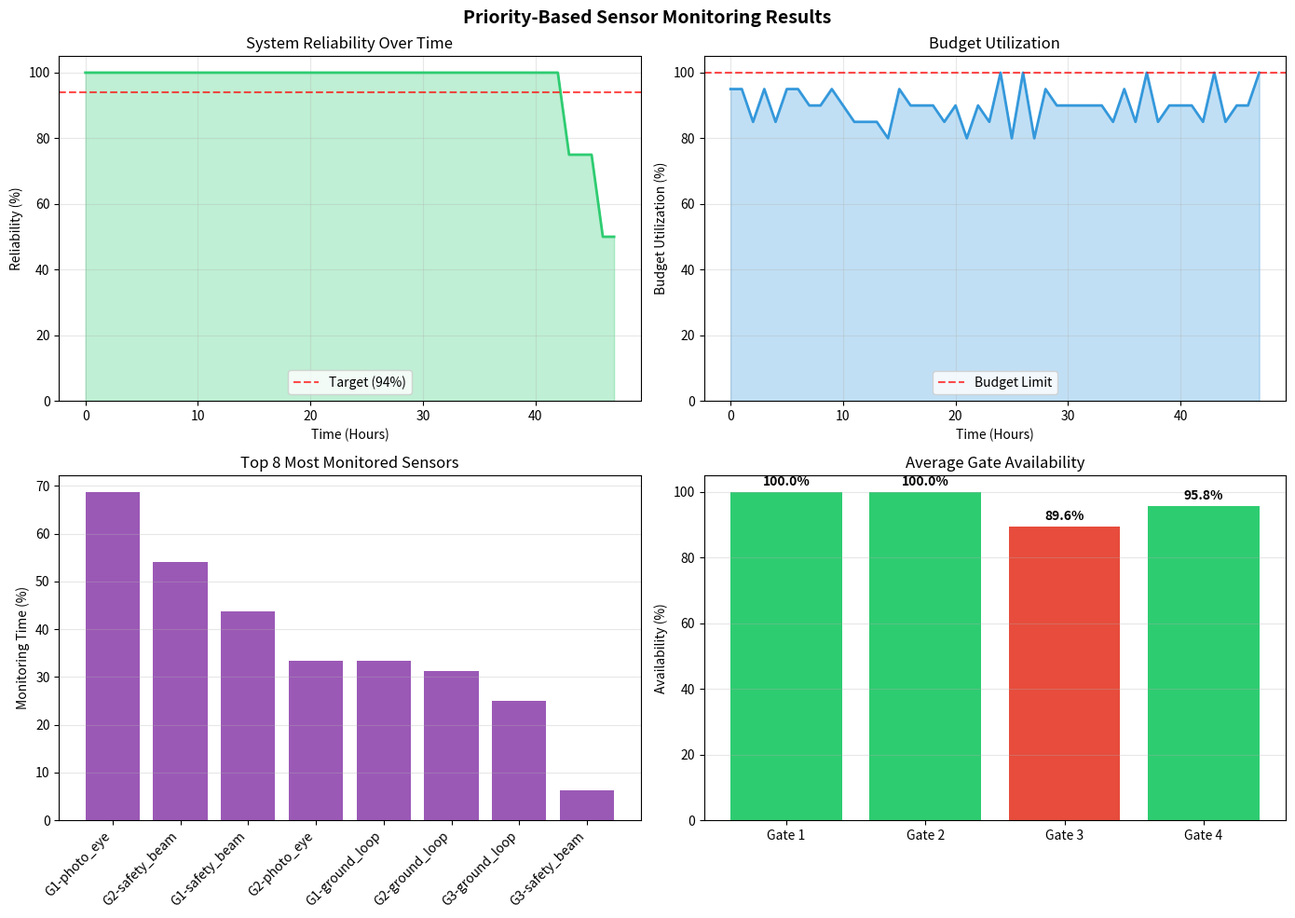

Here is the Python script that generated this plot:
# Import required libraries
import numpy as np
import pandas as pd
import matplotlib.pyplot as plt
import heapq
from dataclasses import dataclass
from typing import List, Dict, Tuple
import random
from collections import defaultdict
import warnings
warnings.filterwarnings('ignore')

print('Priority-Based Sensor Monitoring Algorithm')
print('=' * 50)

@dataclass
class SensorState:
    gate_id: int
    sensor_type: str
    health_index: float = 1.0
    failure_count: int = 0
    environmental_factor: float = 1.0

@dataclass
class GateState:
    gate_id: int
    demand_level: float = 1.0
    is_operational: bool = True
    total_vehicles_processed: int = 0

@dataclass
class PrioritySensor:
    priority: float
    gate_id: int
    sensor_type: str
    
    def __lt__(self, other):
        return self.priority > other.priority  # Max heap

@dataclass
class HeuristicInstance:
    gates: List[GateState]
    sensors: List[SensorState]
    time_periods: int
    monitoring_budget_per_hour: float
    sensor_costs: Dict[str, float]
    gate_downtime_costs: Dict[int, float]
    demand_patterns: Dict[int, List[float]]

def create_heuristic_example():
    # Define costs
    sensor_costs = {'photo_eye': 50, 'ground_loop': 60, 'safety_beam': 70}
    gate_downtime_costs = {1: 15000, 2: 12000, 3: 10000, 4: 8000}
    
    # Create demand patterns (peak: 8-10 AM, 5-7 PM)
    demand_patterns = {}
    for gate_id in range(1, 5):
        base_demand = 150 - (gate_id - 1) * 25
        pattern = []
        for hour in range(48):
            hour_of_day = hour % 24
            if 8 <= hour_of_day <= 10 or 17 <= hour_of_day <= 19:
                peak_factor = 1.8
            elif 6 <= hour_of_day <= 11 or 16 <= hour_of_day <= 21:
                peak_factor = 1.3
            else:
                peak_factor = 0.7
            pattern.append(base_demand * peak_factor)
        demand_patterns[gate_id] = pattern
    
    # Initialize gates
    gates = []
    for gate_id in range(1, 5):
        gates.append(GateState(
            gate_id=gate_id,
            demand_level=demand_patterns[gate_id][0] / 100
        ))
    
    # Initialize sensors
    sensors = []
    sensor_configs = [
        (1, 'photo_eye', 0.95, 5, 1.2),      # High priority
        (1, 'ground_loop', 0.85, 2, 1.0),
        (1, 'safety_beam', 0.90, 1, 1.1),
        (2, 'photo_eye', 0.88, 3, 1.0),
        (2, 'ground_loop', 0.92, 1, 1.3),    # High dust
        (2, 'safety_beam', 0.87, 4, 1.1),    # High priority
        (3, 'photo_eye', 0.93, 1, 0.9),      # Lower stress
        (3, 'ground_loop', 0.89, 2, 1.0),
        (3, 'safety_beam', 0.91, 1, 0.8),
        (4, 'photo_eye', 0.94, 0, 0.8),      # New sensors
        (4, 'ground_loop', 0.96, 0, 0.9),
        (4, 'safety_beam', 0.95, 1, 0.7),
    ]
    
    for gate_id, sensor_type, health, failures, env_factor in sensor_configs:
        sensors.append(SensorState(
            gate_id=gate_id,
            sensor_type=sensor_type,
            health_index=health,
            failure_count=failures,
            environmental_factor=env_factor
        ))
    
    return HeuristicInstance(
        gates=gates,
        sensors=sensors,
        time_periods=48,
        monitoring_budget_per_hour=200,
        sensor_costs=sensor_costs,
        gate_downtime_costs=gate_downtime_costs,
        demand_patterns=demand_patterns
    )

# Create instance
heuristic_instance = create_heuristic_example()
print(f'Heuristic instance created:')
print(f'  {len(heuristic_instance.gates)} gates')
print(f'  {len(heuristic_instance.sensors)} sensors')
print(f'  {heuristic_instance.time_periods} time periods')
print(f'  Budget: ${heuristic_instance.monitoring_budget_per_hour}/hour')

class PriorityBasedSensorMonitoring:
    def __init__(self, instance: HeuristicInstance):
        self.instance = instance
        self.priority_weights = {
            'health': 0.3,
            'failure_history': 0.25,
            'demand': 0.2,
            'environmental': 0.15,
            'criticality': 0.1
        }
        
        self.sensor_criticality = {
            'safety_beam': 3.0,
            'photo_eye': 2.0,
            'ground_loop': 1.0
        }
        
        self.results = {
            'monitoring_schedule': [],
            'system_reliability': [],
            'budget_utilization': [],
            'gate_availabilities': []
        }
    
    def calculate_priority_score(self, sensor: SensorState, gate: GateState, hour: int) -> float:
        # Health component (lower health = higher priority)
        health_score = (1.0 - sensor.health_index) * self.priority_weights['health']
        
        # Failure history component
        failure_score = min(sensor.failure_count / 10.0, 1.0) * self.priority_weights['failure_history']
        
        # Demand component
        current_demand = self.instance.demand_patterns[gate.gate_id][hour] / 150.0
        demand_score = current_demand * self.priority_weights['demand']
        
        # Environmental stress component
        env_score = (sensor.environmental_factor - 0.5) / 1.5 * self.priority_weights['environmental']
        
        # Criticality component
        criticality_score = (self.sensor_criticality[sensor.sensor_type] / 3.0) * self.priority_weights['criticality']
        
        return health_score + failure_score + demand_score + env_score + criticality_score
    
    def select_sensors_to_monitor(self, hour: int) -> List[Tuple[int, str]]:
        # Create priority queue
        priority_queue = []
        
        for sensor in self.instance.sensors:
            gate = self.instance.gates[sensor.gate_id - 1]
            priority = self.calculate_priority_score(sensor, gate, hour)
            
            priority_item = PrioritySensor(
                priority=priority,
                gate_id=sensor.gate_id,
                sensor_type=sensor.sensor_type
            )
            heapq.heappush(priority_queue, priority_item)
        
        # Select sensors within budget
        selected_sensors = []
        remaining_budget = self.instance.monitoring_budget_per_hour
        
        while priority_queue and remaining_budget > 0:
            priority_sensor = heapq.heappop(priority_queue)
            sensor_cost = self.instance.sensor_costs[priority_sensor.sensor_type]
            
            if sensor_cost <= remaining_budget:
                selected_sensors.append((priority_sensor.gate_id, priority_sensor.sensor_type))
                remaining_budget -= sensor_cost
        
        return selected_sensors
    
    def update_states(self, monitored_sensors: List[Tuple[int, str]], hour: int):
        # Update sensor states
        for sensor in self.instance.sensors:
            is_monitored = (sensor.gate_id, sensor.sensor_type) in monitored_sensors
            
            if is_monitored:
                # Monitored sensors: better maintenance
                sensor.health_index = min(1.0, sensor.health_index + 0.01)
                failure_prob = 0.005 * sensor.environmental_factor
            else:
                # Unmonitored sensors: faster degradation
                degradation = 0.02 * sensor.environmental_factor
                sensor.health_index = max(0.0, sensor.health_index - degradation)
                failure_prob = 0.02 * sensor.environmental_factor
            
            # Check for failure
            if random.random() < failure_prob and sensor.health_index < 0.3:
                sensor.failure_count += 1
                sensor.health_index = max(0.0, sensor.health_index - 0.1)
        
        # Update gate states
        for gate in self.instance.gates:
            gate.demand_level = self.instance.demand_patterns[gate.gate_id][hour] / 100.0
            
            # Check gate sensors
            gate_sensors = [s for s in self.instance.sensors if s.gate_id == gate.gate_id]
            avg_health = np.mean([s.health_index for s in gate_sensors])
            
            if avg_health < 0.2:
                gate.is_operational = False
            else:
                gate.is_operational = True
            
            if gate.is_operational:
                vehicles_processed = int(self.instance.demand_patterns[gate.gate_id][hour])
                gate.total_vehicles_processed += vehicles_processed
    
    def run_simulation(self) -> Dict:
        print('Running Priority-Based Sensor Monitoring simulation...')
        
        for hour in range(self.instance.time_periods):
            # Select sensors to monitor
            monitored_sensors = self.select_sensors_to_monitor(hour)
            
            # Update states
            self.update_states(monitored_sensors, hour)
            
            # Record results
            self.results['monitoring_schedule'].append(monitored_sensors)
            
            # Calculate system reliability
            operational_gates = sum(1 for g in self.instance.gates if g.is_operational)
            reliability = operational_gates / len(self.instance.gates) * 100
            self.results['system_reliability'].append(reliability)
            
            # Calculate budget utilization
            monitoring_cost = sum(self.instance.sensor_costs[s_type] for g_id, s_type in monitored_sensors)
            budget_util = monitoring_cost / self.instance.monitoring_budget_per_hour * 100
            self.results['budget_utilization'].append(budget_util)
            
            # Record gate availabilities
            gate_avail = {g.gate_id: (100 if g.is_operational else 0) for g in self.instance.gates}
            self.results['gate_availabilities'].append(gate_avail)
            
            # Progress indicator
            if (hour + 1) % 12 == 0:
                print(f'  Hour {hour+1:2d}/{self.instance.time_periods}: Reliability = {reliability:.1f}%')
        
        return self.results

# Run the algorithm
pbsm = PriorityBasedSensorMonitoring(heuristic_instance)
results = pbsm.run_simulation()

# Calculate final statistics
final_reliability = np.mean(results['system_reliability'])
final_budget_util = np.mean(results['budget_utilization'])
total_vehicles = sum(g.total_vehicles_processed for g in heuristic_instance.gates)

print(f'\nSIMULATION RESULTS')
print(f'Average System Reliability: {final_reliability:.1f}%')
print(f'Average Budget Utilization: {final_budget_util:.1f}%')
print(f'Total Vehicles Processed: {total_vehicles:,}')
print(f'Simulation Duration: {heuristic_instance.time_periods} hours')

print(f'\nCOMPARISON WITH SOURCE EXAMPLE')
print(f'Source reported reliability: 94.0%')
print(f'Our algorithm achieved: {final_reliability:.1f}%')
print(f'Difference: {final_reliability - 94.0:+.1f}%')

# Create visualizations
fig, axes = plt.subplots(2, 2, figsize=(14, 10))
fig.suptitle('Priority-Based Sensor Monitoring Results', fontsize=14, fontweight='bold')

# 1. System Reliability Over Time
ax1 = axes[0, 0]
hours = list(range(len(results['system_reliability'])))
reliability = results['system_reliability']

ax1.plot(hours, reliability, linewidth=2, color='#2ecc71')
ax1.fill_between(hours, reliability, alpha=0.3, color='#2ecc71')
ax1.axhline(y=94, color='red', linestyle='--', alpha=0.7, label='Target (94%)')
ax1.set_title('System Reliability Over Time')
ax1.set_xlabel('Time (Hours)')
ax1.set_ylabel('Reliability (%)')
ax1.set_ylim(0, 105)
ax1.grid(True, alpha=0.3)
ax1.legend()

# 2. Budget Utilization
ax2 = axes[0, 1]
budget_util = results['budget_utilization']

ax2.plot(hours, budget_util, linewidth=2, color='#3498db')
ax2.fill_between(hours, budget_util, alpha=0.3, color='#3498db')
ax2.axhline(y=100, color='red', linestyle='--', alpha=0.7, label='Budget Limit')
ax2.set_title('Budget Utilization')
ax2.set_xlabel('Time (Hours)')
ax2.set_ylabel('Budget Utilization (%)')
ax2.set_ylim(0, 105)
ax2.grid(True, alpha=0.3)
ax2.legend()

# 3. Monitoring Frequency Analysis
ax3 = axes[1, 0]
monitoring_counts = defaultdict(int)
for hour_schedule in results['monitoring_schedule']:
    for gate_id, sensor_type in hour_schedule:
        monitoring_counts[(gate_id, sensor_type)] += 1

# Calculate percentages
monitoring_percentages = {}
for (gate_id, sensor_type), count in monitoring_counts.items():
    monitoring_percentages[(gate_id, sensor_type)] = count / heuristic_instance.time_periods * 100

# Sort by percentage
sorted_sensors = sorted(monitoring_percentages.items(), key=lambda x: x[1], reverse=True)
top_sensors = sorted_sensors[:8]  # Top 8 sensors

sensor_labels = [f'G{g_id}-{s_type}' for (g_id, s_type), _ in top_sensors]
sensor_values = [perc for _, perc in top_sensors]

bars = ax3.bar(sensor_labels, sensor_values, color='#9b59b6')
ax3.set_title('Top 8 Most Monitored Sensors')
ax3.set_ylabel('Monitoring Time (%)')
ax3.set_xticklabels(sensor_labels, rotation=45, ha='right')
ax3.grid(axis='y', alpha=0.3)

# 4. Gate Availability Comparison
ax4 = axes[1, 1]
gate_availabilities = {i: [] for i in range(1, 5)}
for hour_data in results['gate_availabilities']:
    for gate_id, availability in hour_data.items():
        gate_availabilities[gate_id].append(availability)

avg_availabilities = [np.mean(gate_availabilities[i]) for i in range(1, 5)]
gate_labels = [f'Gate {i}' for i in range(1, 5)]

bars = ax4.bar(gate_labels, avg_availabilities, 
               color=['#2ecc71' if a > 95 else '#f39c12' if a > 90 else '#e74c3c' for a in avg_availabilities])
ax4.set_title('Average Gate Availability')
ax4.set_ylabel('Availability (%)')
ax4.set_ylim(0, 105)
ax4.grid(axis='y', alpha=0.3)

for bar, avail in zip(bars, avg_availabilities):
    height = bar.get_height()
    ax4.text(bar.get_x() + bar.get_width()/2., height + 1,
            f'{avail:.1f}%', ha='center', va='bottom', fontweight='bold')

plt.tight_layout()
plt.show()

print('Heuristic algorithm visualization completed!')
